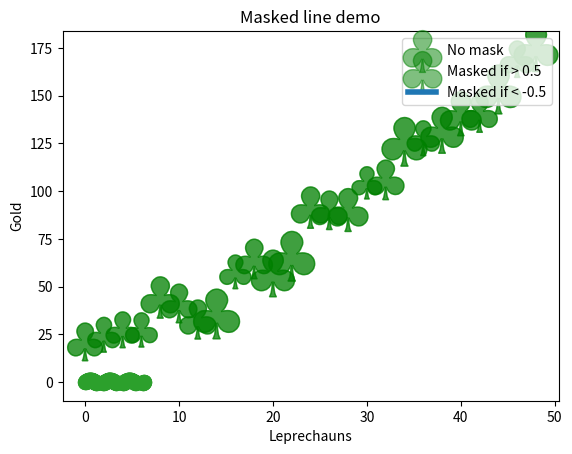

Here is the Python script that generated this plot:
import matplotlib.pyplot as plt
import numpy as np

# Fixing random state for reproducibility
np.random.seed(19680801)



x = np.arange(0.0, 50.0, 2.0)
y = x ** 1.3 + np.random.rand(*x.shape) * 30.0
s = np.random.rand(*x.shape) * 800 + 500

plt.scatter(x, y, s, c="g", alpha=0.5, marker=r'$\clubsuit$',
            label="Luck")
plt.xlabel("Leprechauns")
plt.ylabel("Gold")
plt.legend(loc='upper left')
plt.show()





import matplotlib.pyplot as plt
import numpy as np

# Fixing random state for reproducibility
np.random.seed(19680801)


x = np.arange(0.0, 50.0, 2.0)
y = x ** 1.3 + np.random.rand(*x.shape) * 30.0
s = np.random.rand(*x.shape) * 800 + 500

plt.scatter(x, y, s, c="g", alpha=0.5, marker=r'$\clubsuit$',
            label="Luck")
plt.xlabel("Leprechauns")
plt.ylabel("Gold")
plt.legend(loc='upper left')
plt.show()



x = np.arange(0, 2*np.pi, 0.02)
y = np.sin(x)
y1 = np.sin(2*x)
y2 = np.sin(3*x)
ym1 = np.ma.masked_where(y1 > 0.5, y1)
ym2 = np.ma.masked_where(y2 < -0.5, y2)

lines = plt.plot(x, y, x, ym1, x, ym2, 'o')
plt.setp(lines[0], linewidth=4)
plt.setp(lines[1], linewidth=2)
plt.setp(lines[2], markersize=10)

plt.legend(('No mask', 'Masked if > 0.5', 'Masked if < -0.5'),
           loc='upper right')
plt.title('Masked line demo')
plt.show()